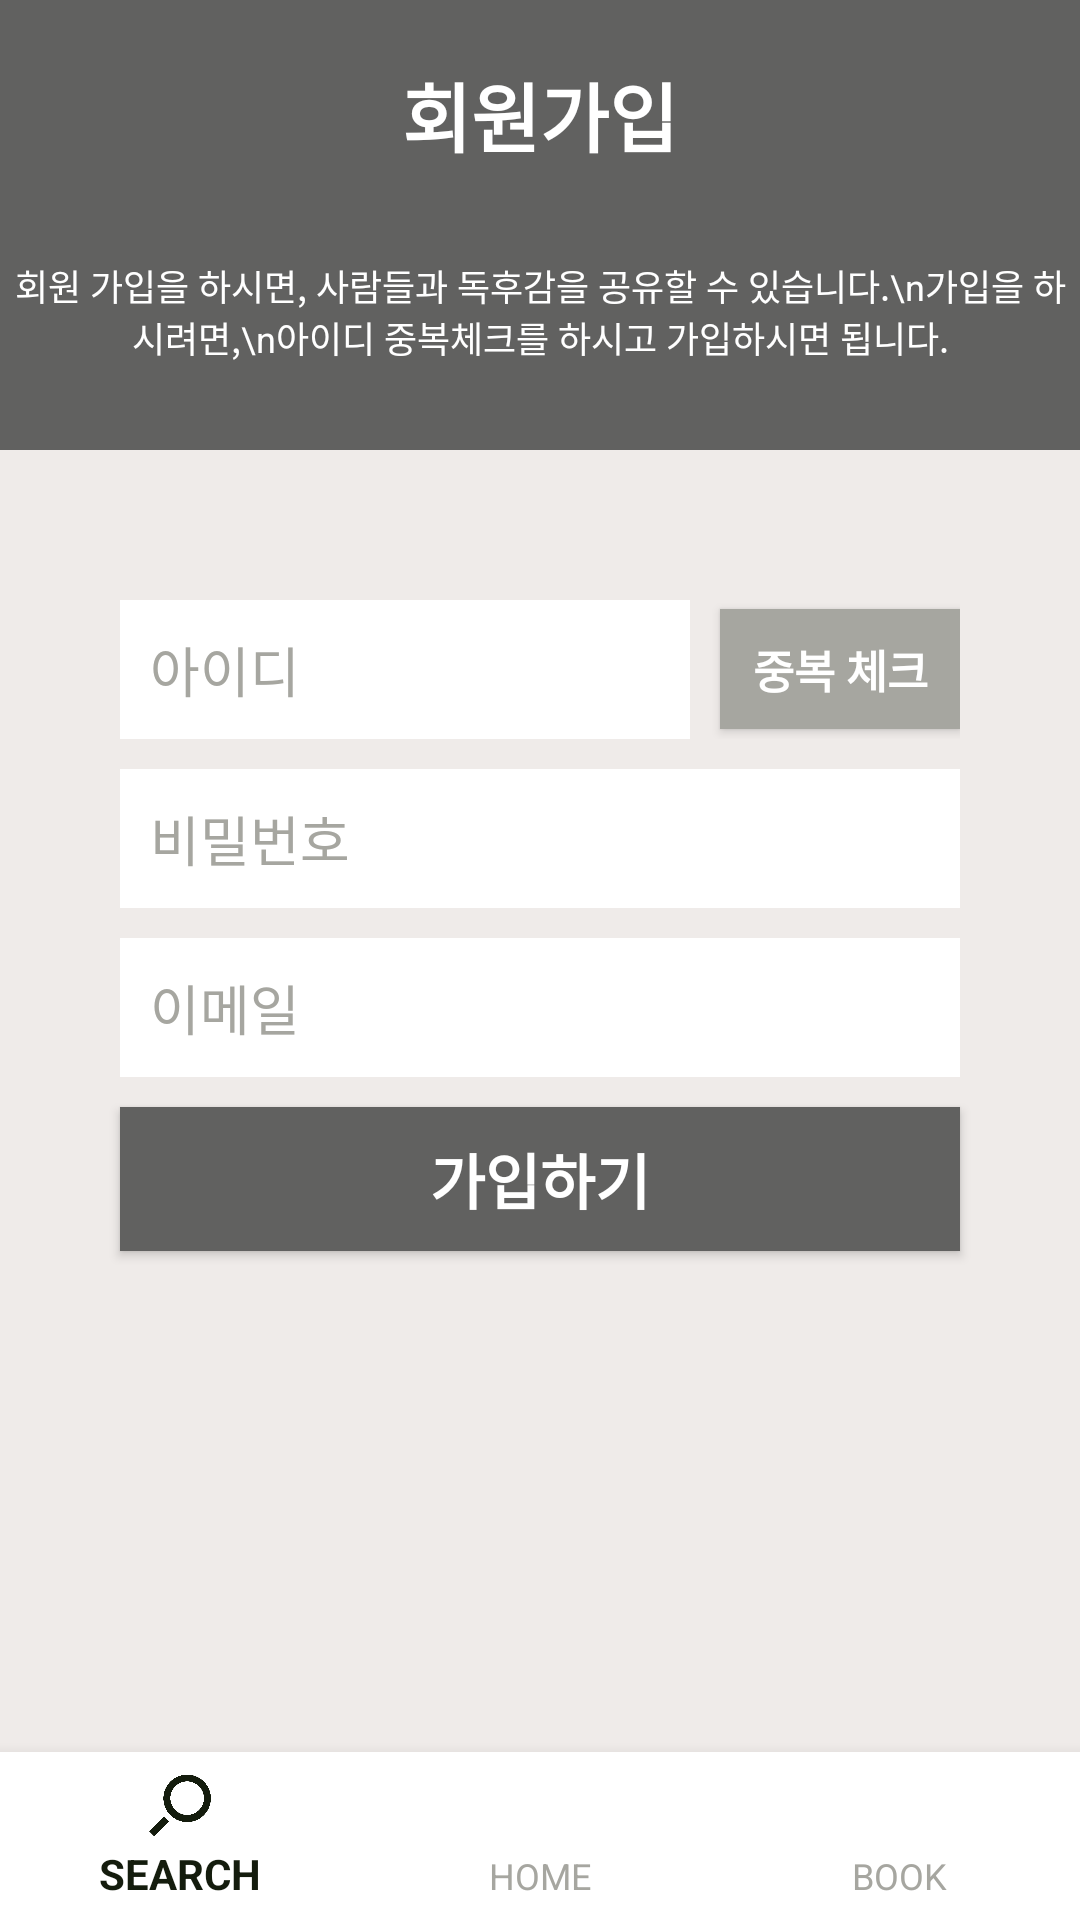

Here is an Android app screen rendered from its layout file. Give the layout XML and the strings, colors and styles it references.
<!-- AndroidManifest.xml: application theme AppTheme.NoActionBar -->
<!-- res/layout/activity_register.xml -->
<?xml version="1.0" encoding="utf-8"?>
<RelativeLayout xmlns:android="http://schemas.android.com/apk/res/android"
    xmlns:app="http://schemas.android.com/apk/res-auto"
    xmlns:tools="http://schemas.android.com/tools"
    android:layout_width="match_parent"
    android:layout_height="match_parent"
    android:orientation="vertical"
    >

    <LinearLayout
        android:layout_width="match_parent"
        android:layout_height="match_parent"
        android:orientation="vertical"
        android:layout_alignParentTop="true"
        android:layout_alignParentStart="true">

        <LinearLayout
            android:layout_width="match_parent"
            android:layout_height="150dp"
            android:orientation="vertical"
            android:background="@color/colorPrimaryDark"
            >

            <TextView
                android:layout_width="wrap_content"
                android:layout_height="wrap_content"
                android:layout_gravity="center"
                android:layout_marginTop="20dp"
                android:text="회원가입"
                android:textColor="#ffffff"
                android:textSize="25dp"
                android:textStyle="bold" />

            <TextView
                android:id="@+id/textView2"
                android:layout_width="match_parent"
                android:layout_height="wrap_content"
                android:layout_marginTop="30dp"
                android:gravity="center"
                android:text="회원 가입을 하시면, 사람들과 독후감을 공유할 수 있습니다.\n가입을 하시려면,\n아이디 중복체크를 하시고 가입하시면 됩니다."
                android:textColor="@android:color/white"
                android:textSize="12dp" />

        </LinearLayout>

        <LinearLayout
            android:layout_width="match_parent"
            android:layout_height="match_parent"
            android:orientation="vertical"
            android:background="@color/colorPrimary">

            <LinearLayout
                android:layout_width="280dp"
                android:layout_height="wrap_content"
                android:orientation="horizontal"
                android:layout_marginTop="50dp"
                android:layout_gravity="center"
                >
                <EditText
                    android:layout_width="190dp"
                    android:layout_height="wrap_content"
                    android:hint="아이디"
                    android:layout_gravity="center"
                    android:padding="10dp"
                    android:textColor="@color/colorPrimaryDark"
                    android:textColorHint="@color/colorGray"
                    android:background="#ffffff"
                    android:id="@+id/idText"
                    android:layout_marginRight="10dp"

                    />
                <Button
                    android:layout_width="80dp"
                    android:layout_height="40dp"
                    android:textSize="15dp"
                    android:textStyle="bold"
                    android:text="중복 체크"
                    android:layout_gravity="center"
                    android:id="@+id/validateButton"
                    android:textColor="#ffffff"
                    android:background="@color/colorGray"
                    />
            </LinearLayout>


            <EditText
                android:inputType="textPassword"
                android:layout_width="280dp"
                android:layout_height="wrap_content"
                android:hint="비밀번호"
                android:layout_gravity="center"
                android:padding="10dp"
                android:id="@+id/passwordText"
                android:layout_marginTop="10dp"
                android:textColor="@color/colorPrimaryDark"
                android:textColorHint="@color/colorGray"
                android:background="#ffffff"
                />

            <EditText
                android:layout_width="280dp"
                android:layout_height="wrap_content"
                android:hint="이메일"
                android:layout_gravity="center"
                android:padding="10dp"
                android:textColor="@color/colorPrimaryDark"
                android:textColorHint="@color/colorGray"
                android:background="#ffffff"
                android:id="@+id/emailText"
                android:layout_marginTop="10dp"
                />

            <Button
                android:layout_width="280dp"
                android:layout_height="wrap_content"
                android:textSize="20dp"
                android:textStyle="bold"
                android:textColor="#ffffff"
                android:background="@color/colorPrimaryDark"
                android:text="가입하기"
                android:layout_marginTop="10dp"
                android:layout_gravity="center"
                android:id="@+id/registerButton"
                />

        </LinearLayout>

    </LinearLayout>
    <android.support.design.widget.BottomNavigationView
        android:id="@+id/bottom_navigation"
        android:layout_width="match_parent"
        android:layout_height="wrap_content"
        android:layout_alignParentBottom="true"
        app:itemBackground="@android:color/white"
        app:itemIconTint="@drawable/selector_bottombar_item"
        app:itemTextColor="@drawable/selector_bottombar_item"
        app:menu="@menu/bottom_navigation_main" >
    </android.support.design.widget.BottomNavigationView>
</RelativeLayout>
<!-- resources referenced by this layout -->
<resources>
  <color name="colorGray">#a6a6a0</color>
  <color name="colorPrimary">#efebe9</color>
  <color name="colorPrimaryDark">#616160</color>
  <!-- drawable selector_bottombar_item (drawable) -->
  <?xml version="1.0" encoding="utf-8"?>
  <selector xmlns:android="http://schemas.android.com/apk/res/android">
      <item android:color="#141c0d"
          android:state_checked="true"/>
      <item android:color="#A6A6A0" />
  </selector>
  <style name="AppTheme.NoActionBar">
          <item name="windowActionBar">false</item>
          <item name="windowNoTitle">true</item>
      </style>
</resources>
